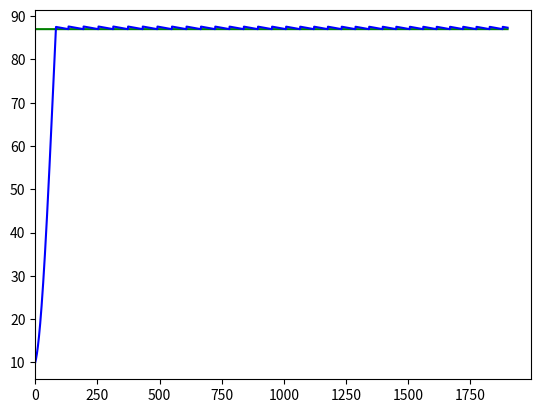

Generate this figure with matplotlib:
import math as mt
#from re import I
from matplotlib import pyplot as plt


def error(target,current):   
    return target-current

def signal(kp, tp, ti, td, errors):
    P = errors[-1]
    I = (tp/ti)*sum(errors)
    D = (td/tp)*(errors[-1]-errors[-2])
    #return kp*(errors[-1]+(tp/ti)*sum(errors)+(td/tp)*(errors[-1]-errors[-2]))
    return kp*(P+I+D)

#Temperature parameters in Celsius
temp_min = 0
temp_max = 100
temp_initial = 10
temp_target = 87
temp_surrounding = 20 #Temperature of surroundings
heat_capacity = 4186 #in J/(kg*c)
density = 997

wall_breadth = 0.5 #in meters
a = 1
b = 2
h = 2
mass = a*b*h*997 
thermal_conductivity = 80 #in W/(m*K)


temps = [temp_initial]
periods = [0]
errors = [temp_target-temp_initial]

time = 1900
Tp=0.5 #sampling period
simulation_time = int(time/Tp)

Qd=0
Qd_max=36000000
Qd_min=0

Kp=0.015
Ti=8
Td=1

signal_max=10
signal_min=0
efficiency = 0.4

for n in range(1,simulation_time):

    error_new = error(temp_target,temps[n-1])
    errors.append(error_new)

    signal_new = signal(Kp, Tp, Ti, Td, errors)
    if(temps[-1] < temp_target): #turning off the heater when te system reaches or overshoots the target temperature
        Qd = efficiency * signal_new * ((Qd_max-Qd_min)/(signal_max-signal_min))
    else:
        Qd = 0

    periods.append(n*Tp)
    temp_new = (1 / (mass * heat_capacity)) * (Qd - 1/wall_breadth * thermal_conductivity * (temps[-1] - temp_surrounding) * Tp * 2 * (a*b + a*h + b*h)) + temps[-1]
    temps.append(temp_new)

t = [temp_target]*simulation_time
plt.plot(periods,t,'g')
plt.plot(periods,temps,'b')
#plt.plot(periods,errors,'r')
plt.xlim(0)
plt.show()



